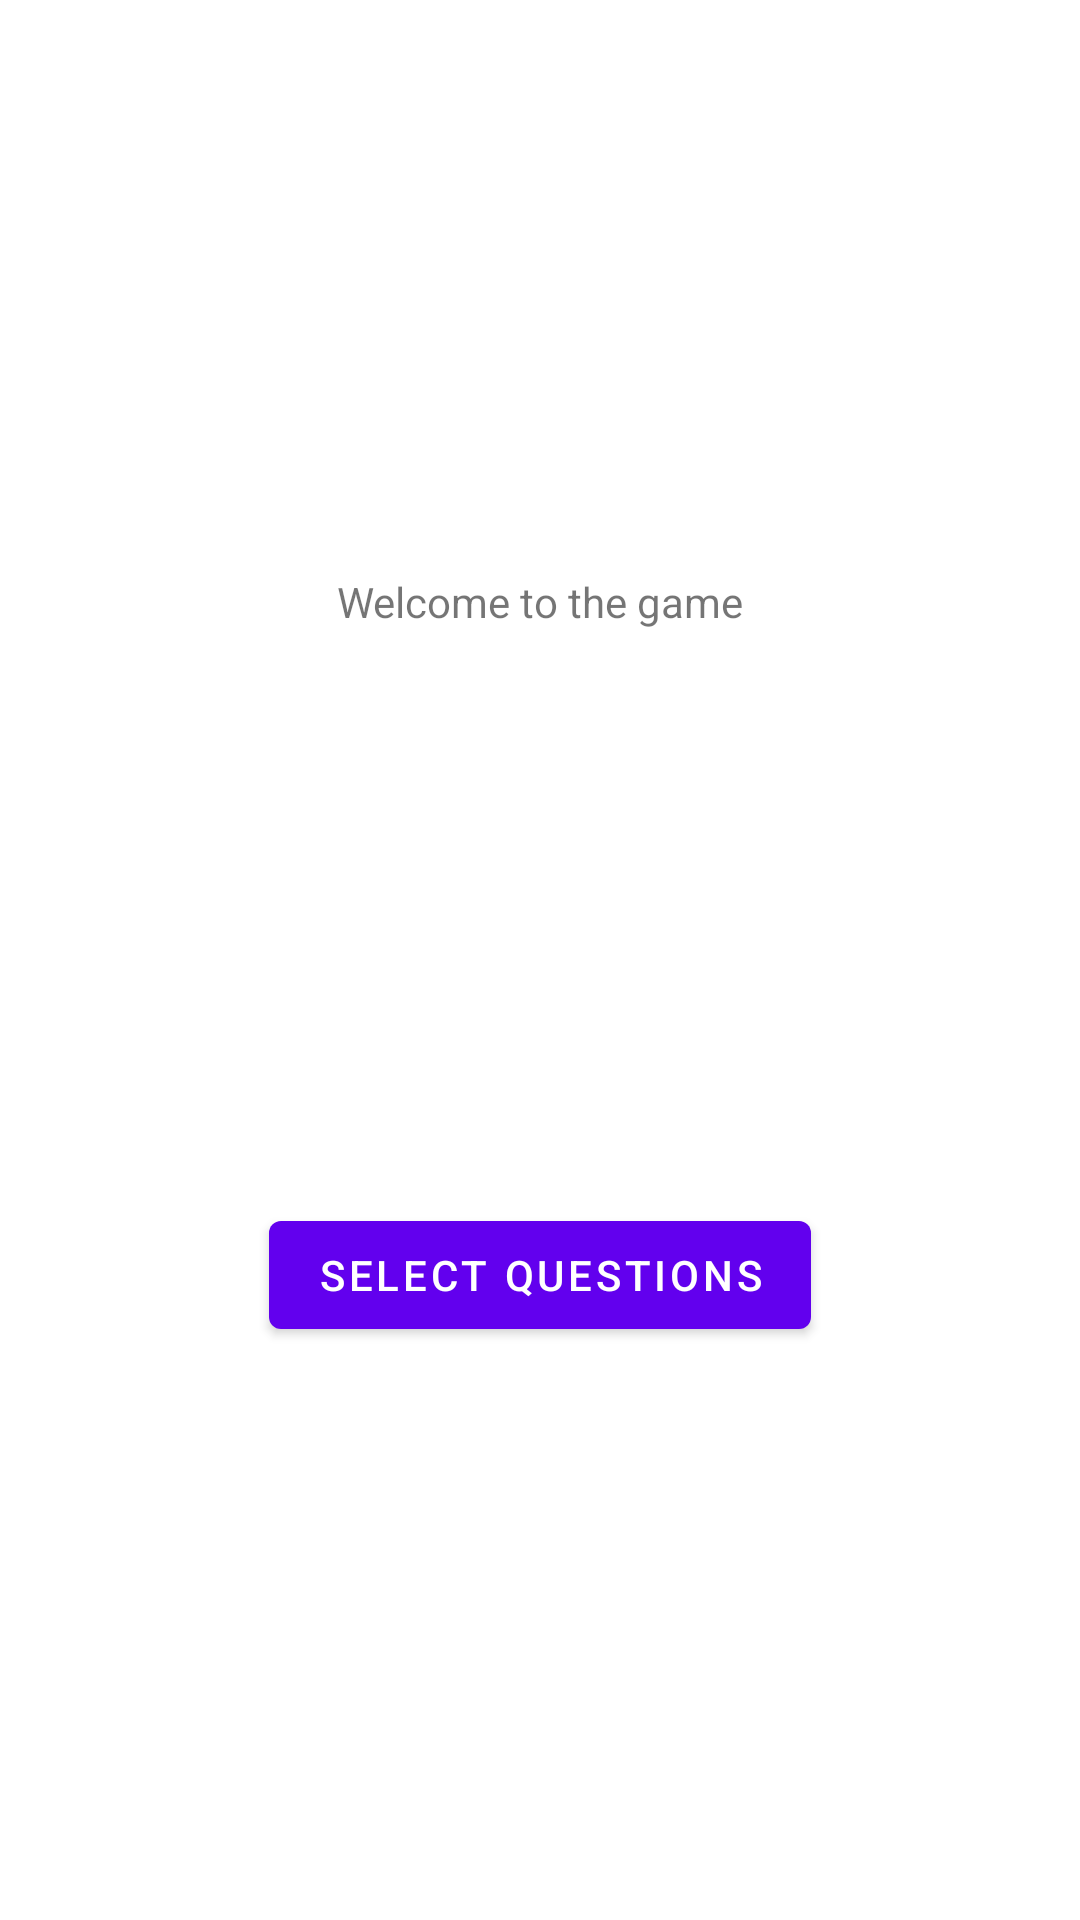

The Android layout XML behind this screen, and the referenced resources:
<!-- AndroidManifest.xml: application theme Theme.SimpleFootExam -->
<!-- res/layout/fragment_first.xml -->
<?xml version="1.0" encoding="utf-8"?>
<androidx.constraintlayout.widget.ConstraintLayout xmlns:android="http://schemas.android.com/apk/res/android"
    xmlns:app="http://schemas.android.com/apk/res-auto"
    xmlns:tools="http://schemas.android.com/tools"
    android:layout_width="match_parent"
    android:layout_height="match_parent"
    tools:context=".MainMenuFragment">

    <TextView
        android:id="@+id/textview_first"
        android:layout_width="wrap_content"
        android:layout_height="wrap_content"
        android:text="Welcome to the game"
        app:layout_constraintBottom_toTopOf="@id/button_first"
        app:layout_constraintEnd_toEndOf="parent"
        app:layout_constraintStart_toStartOf="parent"
        app:layout_constraintTop_toTopOf="parent" />

    <Button
        android:id="@+id/button_first"
        android:layout_width="wrap_content"
        android:layout_height="wrap_content"
        android:text="Select questions"
        app:layout_constraintBottom_toBottomOf="parent"
        app:layout_constraintEnd_toEndOf="parent"
        app:layout_constraintStart_toStartOf="parent"
        app:layout_constraintTop_toBottomOf="@id/textview_first" />
</androidx.constraintlayout.widget.ConstraintLayout>
<!-- resources referenced by this layout -->
<resources>
  <style name="Theme.SimpleFootExam" parent="Theme.MaterialComponents.DayNight.DarkActionBar">
          
          <item name="colorPrimary">@color/purple_500</item>
          <item name="colorPrimaryVariant">@color/purple_700</item>
          <item name="colorOnPrimary">@color/white</item>
          
          <item name="colorSecondary">@color/teal_200</item>
          <item name="colorSecondaryVariant">@color/teal_700</item>
          <item name="colorOnSecondary">@color/black</item>
          
          <item name="android:statusBarColor" tools:targetApi="l">?attr/colorPrimaryVariant</item>
          
      </style>
  <!-- not gathered from this repository: default colours our renderer supplied (Android Studio template values) -->
  <color name="purple_500">#FF6200EE</color>
  <color name="purple_700">#FF3700B3</color>
  <color name="teal_200">#FF03DAC5</color>
  <color name="teal_700">#FF018786</color>
  <color name="black">#FF000000</color>
  <color name="white">#FFFFFFFF</color>
</resources>
